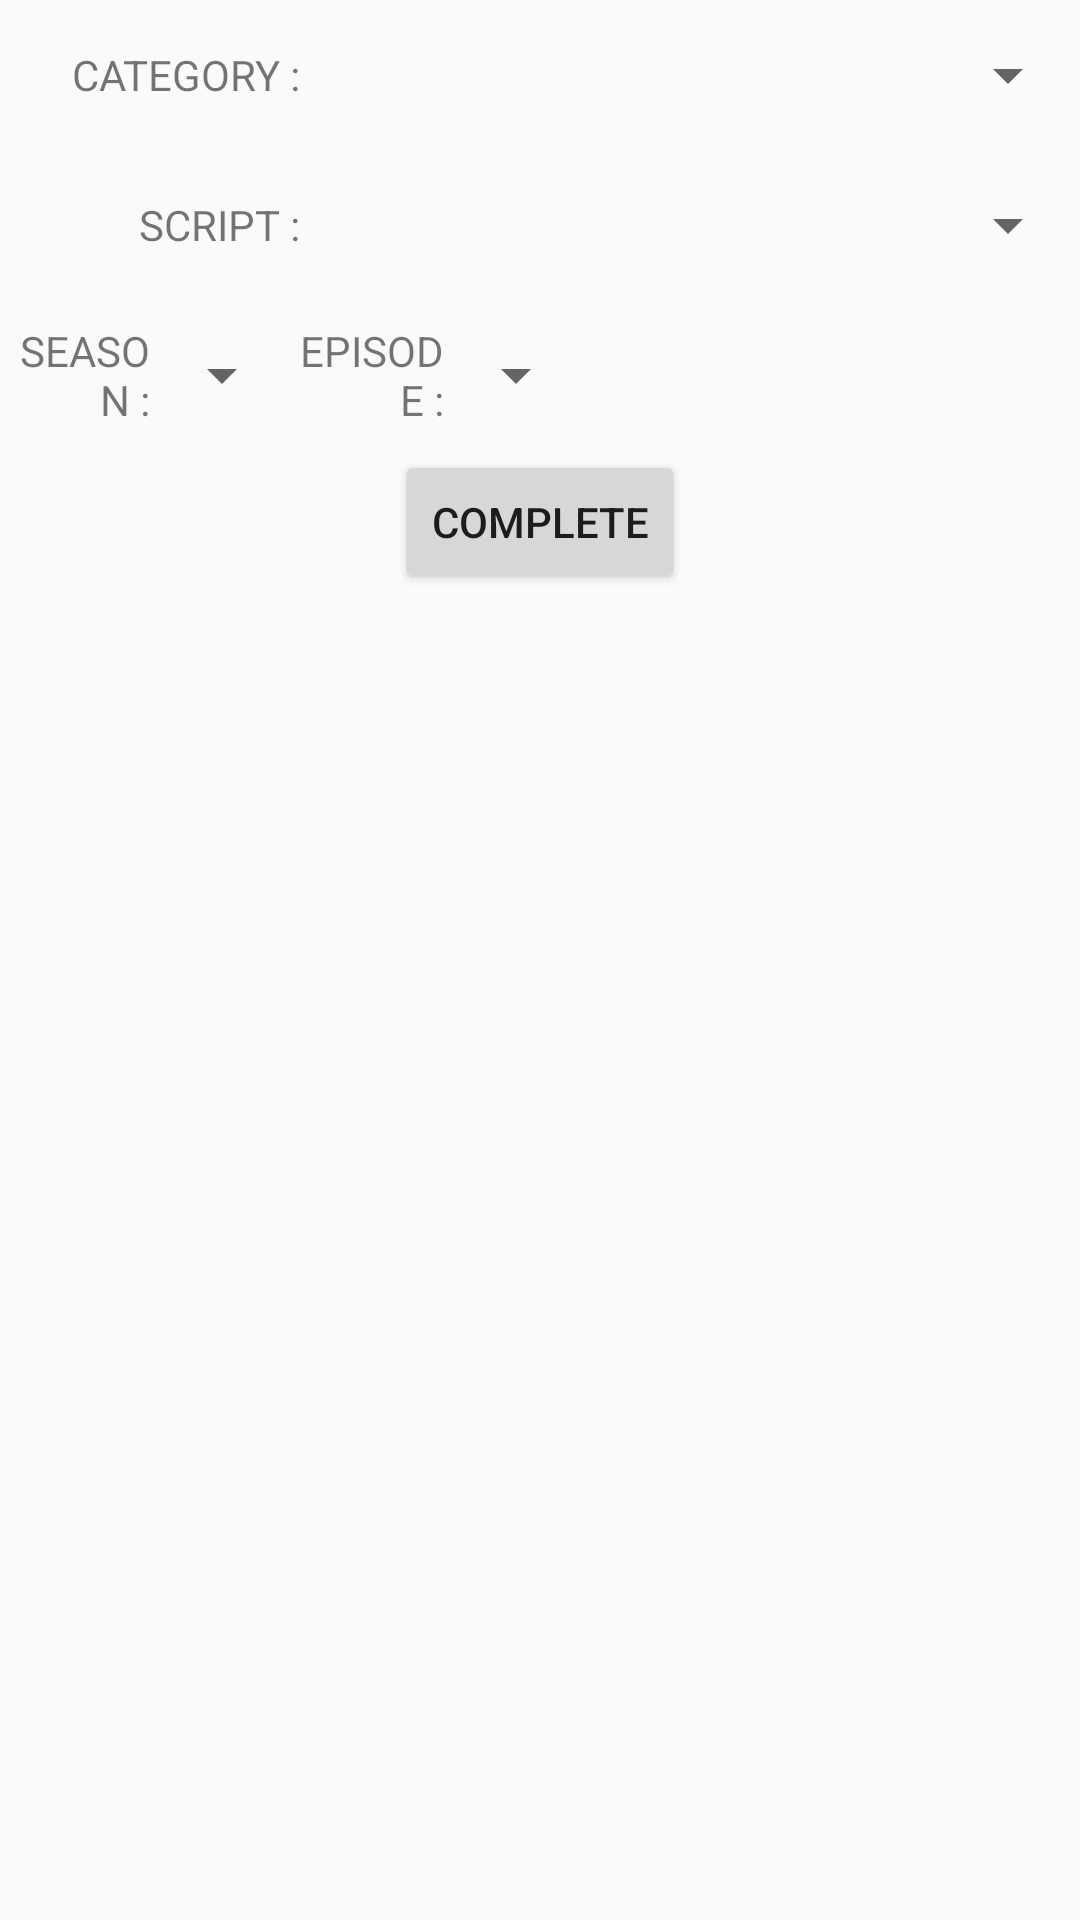

Layout XML and referenced resources for this Android screen:
<!-- AndroidManifest.xml: application theme Theme.AppCompat.Light.NoActionBar -->
<!-- res/layout/activity_main.xml -->
<?xml version="1.0" encoding="utf-8"?>
<LinearLayout xmlns:android="http://schemas.android.com/apk/res/android"
    xmlns:tools="http://schemas.android.com/tools"
    android:layout_width="match_parent"
    android:layout_height="match_parent"
    android:orientation="vertical"
    tools:context="com.ezlife.betterdiction.MainActivity">

    <LinearLayout
        android:layout_width="match_parent"
        android:layout_height="50dp"
        android:orientation="horizontal"
        android:layout_gravity="center_vertical"
        android:id="@+id/categoryLayout">

        <TextView
            android:layout_width="100dp"
            android:layout_height="wrap_content"
            android:text="CATEGORY :"
            android:id="@+id/categoryTextView"
            android:layout_gravity="center_vertical"
            android:gravity="right"/>

        <Spinner
            android:layout_width="match_parent"
            android:layout_height="wrap_content"
            android:id="@+id/categorySpinner"
            android:layout_gravity="center_vertical"/>

    </LinearLayout>

    <LinearLayout
        android:layout_width="match_parent"
        android:layout_height="50dp"
        android:orientation="horizontal"
        android:layout_gravity="center_vertical"
        android:id="@+id/programLayout">

        <TextView
            android:layout_width="100dp"
            android:layout_height="wrap_content"
            android:text="SCRIPT :"
            android:id="@+id/scriptTextView"
            android:layout_gravity="center_vertical"
            android:gravity="right"/>

        <Spinner
            android:layout_width="match_parent"
            android:layout_height="wrap_content"
            android:id="@+id/scriptSpinner"
            android:layout_gravity="center_vertical"/>

    </LinearLayout>
    <LinearLayout
        android:layout_width="match_parent"
        android:layout_height="50dp"
        android:orientation="horizontal"
        android:layout_gravity="center_vertical"
        android:id="@+id/seLayout">

        <TextView
            android:layout_width="50dp"
            android:layout_height="wrap_content"
            android:text="SEASON :"
            android:id="@+id/seasonTextView"
            android:layout_gravity="center_vertical"
            android:gravity="right"/>

        <Spinner
            android:layout_width="wrap_content"
            android:layout_height="wrap_content"
            android:id="@+id/seasonSpinner"
            android:layout_gravity="center_vertical"/>

        <TextView
            android:layout_width="50dp"
            android:layout_height="wrap_content"
            android:text="EPISODE :"
            android:id="@+id/episodeTextView"
            android:layout_gravity="center_vertical"
            android:gravity="right"/>

        <Spinner
            android:layout_width="wrap_content"
            android:layout_height="wrap_content"
            android:id="@+id/episodeSpinner"
            android:layout_gravity="center_vertical"/>

    </LinearLayout>

    <LinearLayout
        android:layout_width="match_parent"
        android:layout_height="50dp"
        android:orientation="horizontal"
        android:gravity="center_horizontal"
        android:id="@+id/completeBtnLayout">

        <Button
            android:layout_width="wrap_content"
            android:layout_height="wrap_content"
            android:text="COMPLETE"
            android:id="@+id/button4"
            android:layout_gravity="center_horizontal"
            android:onClick="onCompleteBtnClicked" />

    </LinearLayout>

</LinearLayout>
<!-- resources referenced by this layout -->
<resources>

</resources>
